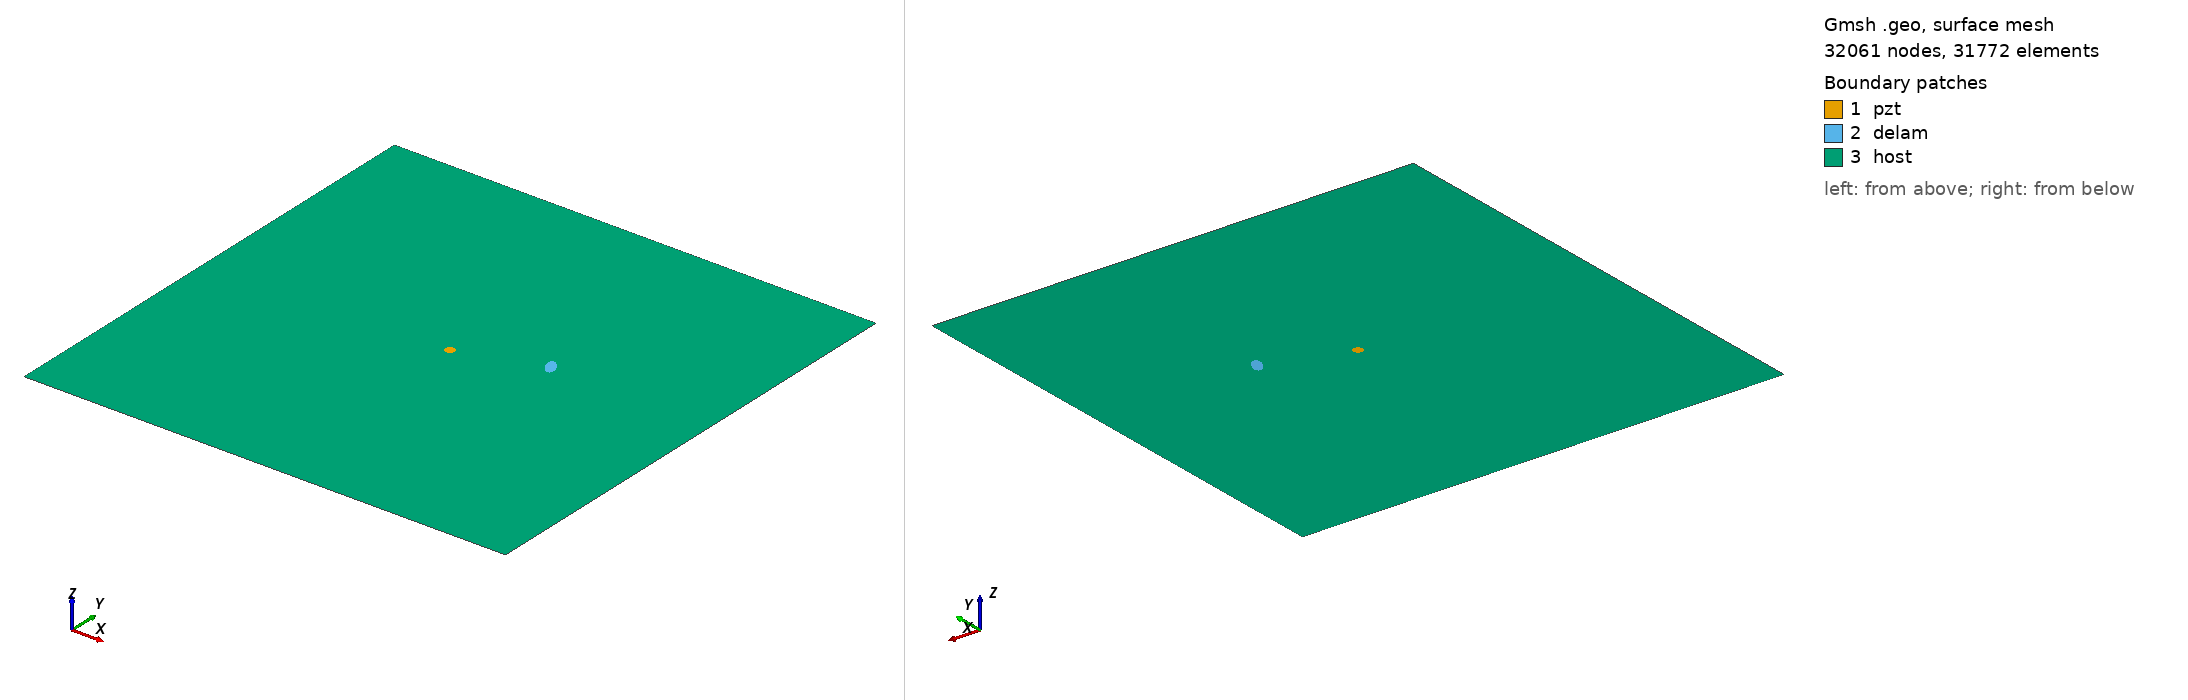

Gmsh geometry script, surface-meshed: 32061 nodes, 31772 surface elements. Boundary patches (legend numbers): 1 pzt, 2 delam, 3 host. Left view from above one corner, right view from below the opposite corner. Legend entries are the model's physical surfaces. The drawing asked Gmsh for element sizes between 1% and 20% of the model's largest extent; the script's own settings can give other sizes.

=== m2_24_delam1_position_no_57_a_10mm_b_5mm_angle_120.geo (drawn) ===
SetFactory("OpenCASCADE");
L=0.500000; 
W=0.500000; 
a=0.010000; 
b=0.005000; 
x=0.333333; 
y=0.277778; 
alpha=0.666667 *Pi; 
r=0.005000; 
xpzt=0.250000; 
ypzt=0.250000; 
//+
Point(1) = {0, 0, 0, 1.0};
//+
Point(2) = {L, 0, 0, 1.0};
//+
Point(3) = {L, W, 0, 1.0};
//+
Point(4) = {0, W, 0, 1.0};
//+
Line(1) = {1, 2};
//+
Line(2) = {2, 3};
//+
Line(3) = {3, 4};
//+
Line(4) = {4, 1};
//+
Circle(5) = {xpzt, ypzt, -0, r, 0, 2*Pi};
//+
Ellipse(6) = {x, y, -0, a, b, 0, 2*Pi};
//+
Rotate {{0, 0, 1}, {x, y, 0}, alpha} {
  Curve{6}; 
}
//+
Curve Loop(1) = {4, 1, 2, 3};
//+
Curve Loop(2) = {6};
//+
Curve Loop(3) = {5};
//+
Curve Loop(4) = {6};
//+
Curve Loop(5) = {5};
//+
Plane Surface(1) = {5};
//+
Plane Surface(2) = {4};
//+
Plane Surface(3) = {1, 2, 3};
//+
Point(9) = {xpzt, ypzt, 0, 1.0};
//+
Point{9} In Surface {1};// mesh node at centre of pzt
//+
Physical Surface("pzt") = {1};
//+
Physical Surface("delam") = {2};
//+
Physical Surface("host") = {3};

Mesh.Algorithm = 6; // Frontal
Mesh.CharacteristicLengthFactor = 0.070000;
Mesh.CharacteristicLengthMin = 0.001000;
Mesh.CharacteristicLengthMax = 0.200000;
Mesh.RecombineAll = 1; // Apply recombination algorithm
Mesh.SubdivisionAlgorithm = 1; // 1: all quadrangles
Mesh.Smoothing = 1;
